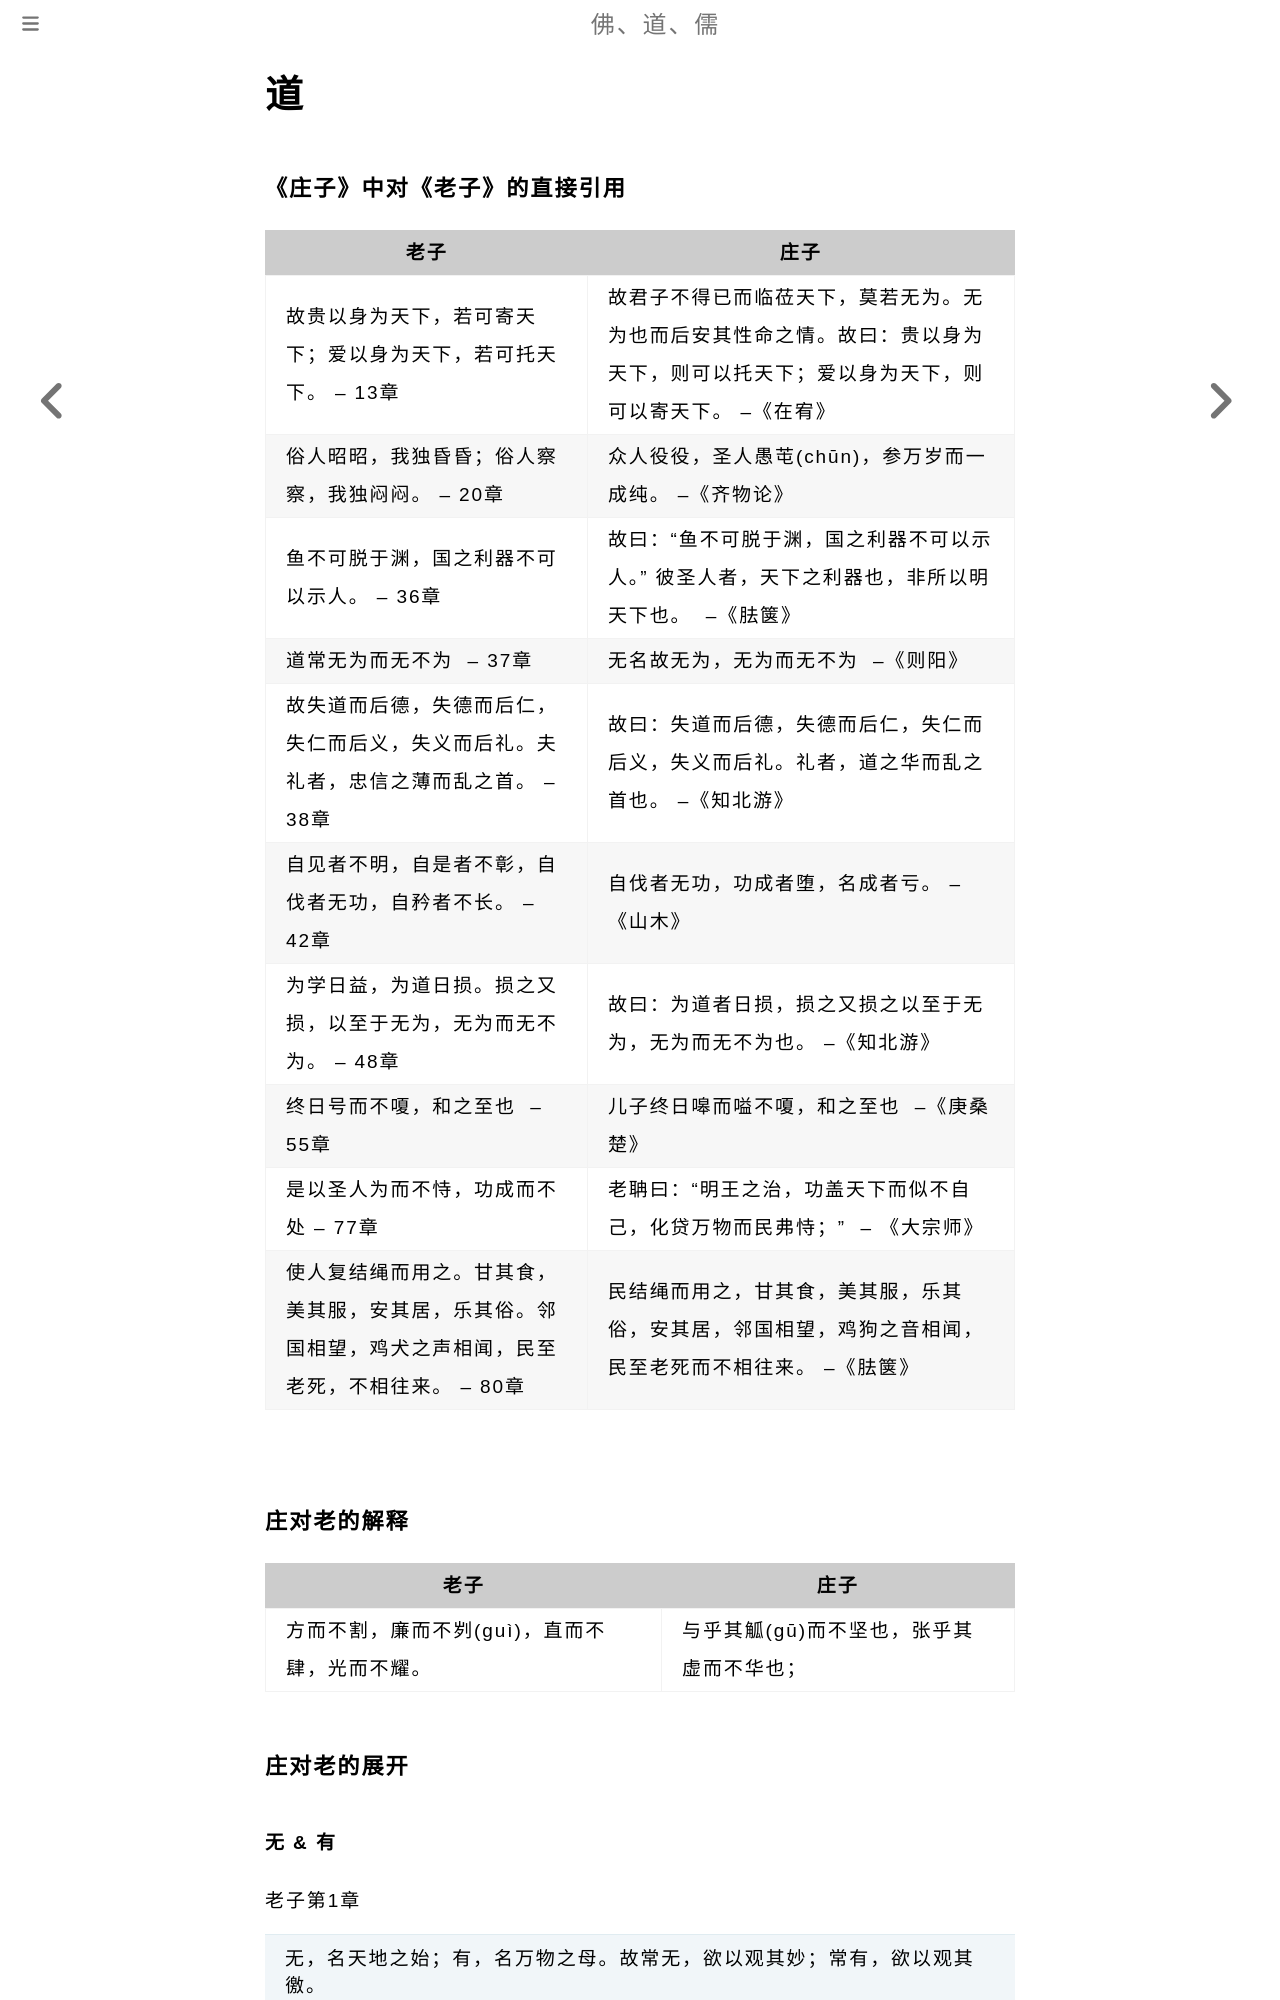

repository: fodaoru/fodaoru.github.io · page: Dao/index.html · generator: mdbook

# 道

### 《庄子》中对《老子》的直接引用

| 老子                                                     | 庄子                                                                    |
| ------------------------------------------------------ | --------------------------------------------------------------------- |
| 故贵以身为天下，若可寄天下；爱以身为天下，若可托天下。 -- 13章                     | 故君子不得已而临莅天下，莫若无为。无为也而后安其性命之情。故曰：贵以身为天下，则可以托天下；爱以身为天下，则可以寄天下。 --《在宥》 |
| 俗人昭昭，我独昏昏；俗人察察，我独闷闷。 -- 20章                            | 众人役役，圣人愚芚(chūn)，参万岁而一成纯。 --《齐物论》                                      |
| 鱼不可脱于渊，国之利器不可以示人。 -- 36章                               | 故曰：“鱼不可脱于渊，国之利器不可以示人。” 彼圣人者，天下之利器也，非所以明天下也。  --《胠箧》                   |
| 道常无为而无不为  -- 37章                                       | 无名故无为，无为而无不为  --《则阳》                                                  |
| 故失道而后德，失德而后仁，失仁而后义，失义而后礼。夫礼者，忠信之薄而乱之首。 -- 38章          | 故曰：失道而后德，失德而后仁，失仁而后义，失义而后礼。礼者，道之华而乱之首也。 --《知北游》                       |
| 自见者不明，自是者不彰，自伐者无功，自矜者不长。 -- 42章                        | 自伐者无功，功成者堕，名成者亏。 --《山木》                                               |
| 为学日益，为道日损。损之又损，以至于无为，无为而无不为。 -- 48章                    | 故曰：为道者日损，损之又损之以至于无为，无为而无不为也。 --《知北游》                                  |
| 终日号而不嗄，和之至也  -- 55章                                    | 儿子终日嗥而嗌不嗄，和之至也  --《庚桑楚》                                               |
| 是以圣人为而不恃，功成而不处 -- 77章                                  | 老聃曰：“明王之治，功盖天下而似不自己，化贷万物而民弗恃；”  -- 《大宗师》
